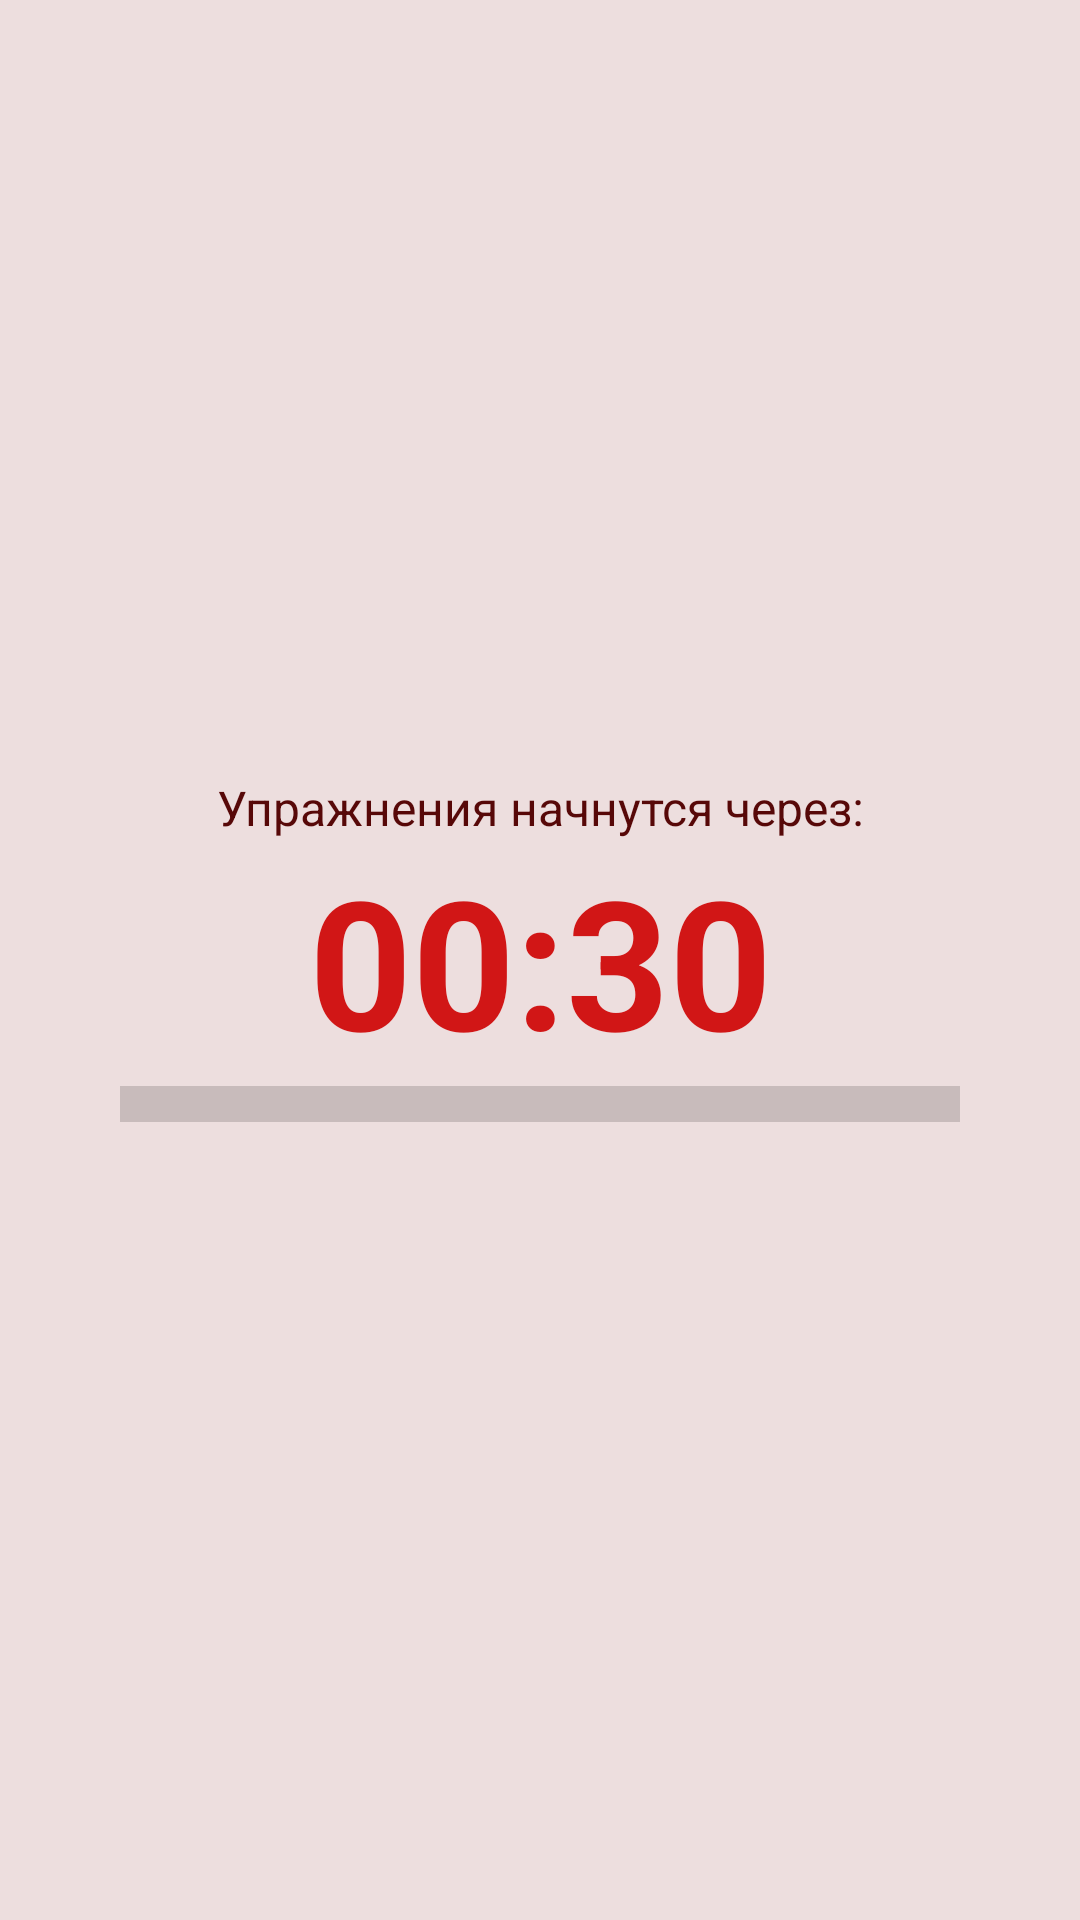

Write the Android layout XML for this screen, with the resource values it uses.
<!-- AndroidManifest.xml: application theme Theme.FitnessApp -->
<!-- res/layout/waiting_fragment.xml -->
<?xml version="1.0" encoding="utf-8"?>
<androidx.constraintlayout.widget.ConstraintLayout xmlns:android="http://schemas.android.com/apk/res/android"
    xmlns:app="http://schemas.android.com/apk/res-auto"
    android:layout_width="match_parent"
    android:layout_height="match_parent"
    android:background="@color/gray">

    <TextView
        android:id="@+id/tv_timer"
        android:layout_width="wrap_content"
        android:layout_height="wrap_content"
        android:text="00:30"
        android:textColor="@color/red_light"
        android:textSize="60sp"
        android:textStyle="bold"
        app:layout_constraintBottom_toBottomOf="parent"
        app:layout_constraintEnd_toEndOf="parent"
        app:layout_constraintStart_toStartOf="parent"
        app:layout_constraintTop_toTopOf="parent" />

    <TextView
        android:id="@+id/textView3"
        android:layout_width="wrap_content"
        android:layout_height="wrap_content"
        android:text="@string/waiting_message"
        android:textColor="@color/red"
        android:textSize="16sp"
        app:layout_constraintBottom_toTopOf="@+id/tv_timer"
        app:layout_constraintEnd_toEndOf="parent"
        app:layout_constraintStart_toStartOf="parent" />

    <ProgressBar
        android:id="@+id/pBar"
        style="?android:attr/progressBarStyleHorizontal"
        android:layout_width="0dp"
        android:layout_height="wrap_content"
        android:layout_marginStart="40dp"
        android:layout_marginEnd="40dp"
        android:scaleY="3"
        app:layout_constraintEnd_toEndOf="parent"
        app:layout_constraintStart_toStartOf="parent"
        app:layout_constraintTop_toBottomOf="@+id/tv_timer" />
</androidx.constraintlayout.widget.ConstraintLayout>
<!-- resources referenced by this layout -->
<resources>
  <color name="gray">#EDDEDE</color>
  <color name="red">#570808</color>
  <color name="red_light">#D11616</color>
  <string name="waiting_message">Упражнения начнутся через:</string>
  <style name="Theme.FitnessApp" parent="Theme.MaterialComponents.DayNight.DarkActionBar">
          
          <item name="colorPrimary">@color/black_light</item>
          <item name="colorPrimaryVariant">@color/purple_700</item>
          <item name="colorOnPrimary">@color/white</item>
          
          <item name="colorSecondary">@color/red</item>
          <item name="colorSecondaryVariant">@color/teal_700</item>
          <item name="colorOnSecondary">@color/black</item>
          <item name="android:windowFullscreen">true</item>
          
          <item name="android:statusBarColor" tools:targetApi="l">?attr/colorPrimaryVariant</item>
          
      </style>
  <color name="black_light">#202020</color>
  <color name="purple_700">#FF3700B3</color>
  <color name="white">#FFFFFFFF</color>
  <color name="teal_700">#FF018786</color>
  <color name="black">#FF000000</color>
</resources>
